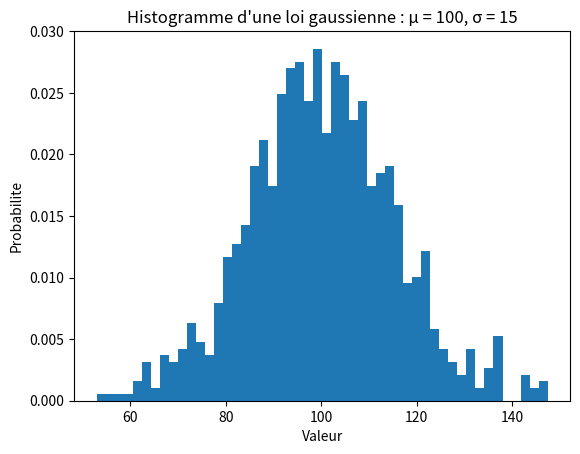

Python code for this plot:
import matplotlib.pyplot as plt
import numpy as np

mu = 100 # moyenne
sigma = 15 # ´ecart-type
x = mu + sigma * np.random.randn(1000)
num_bins = 50

plt.hist(x, num_bins, density=True)
plt.xlabel('Valeur')
plt.ylabel('Probabilite')
plt.title(f"Histogramme d'une loi gaussienne : μ = {mu}, σ = {sigma}")
plt.show()
